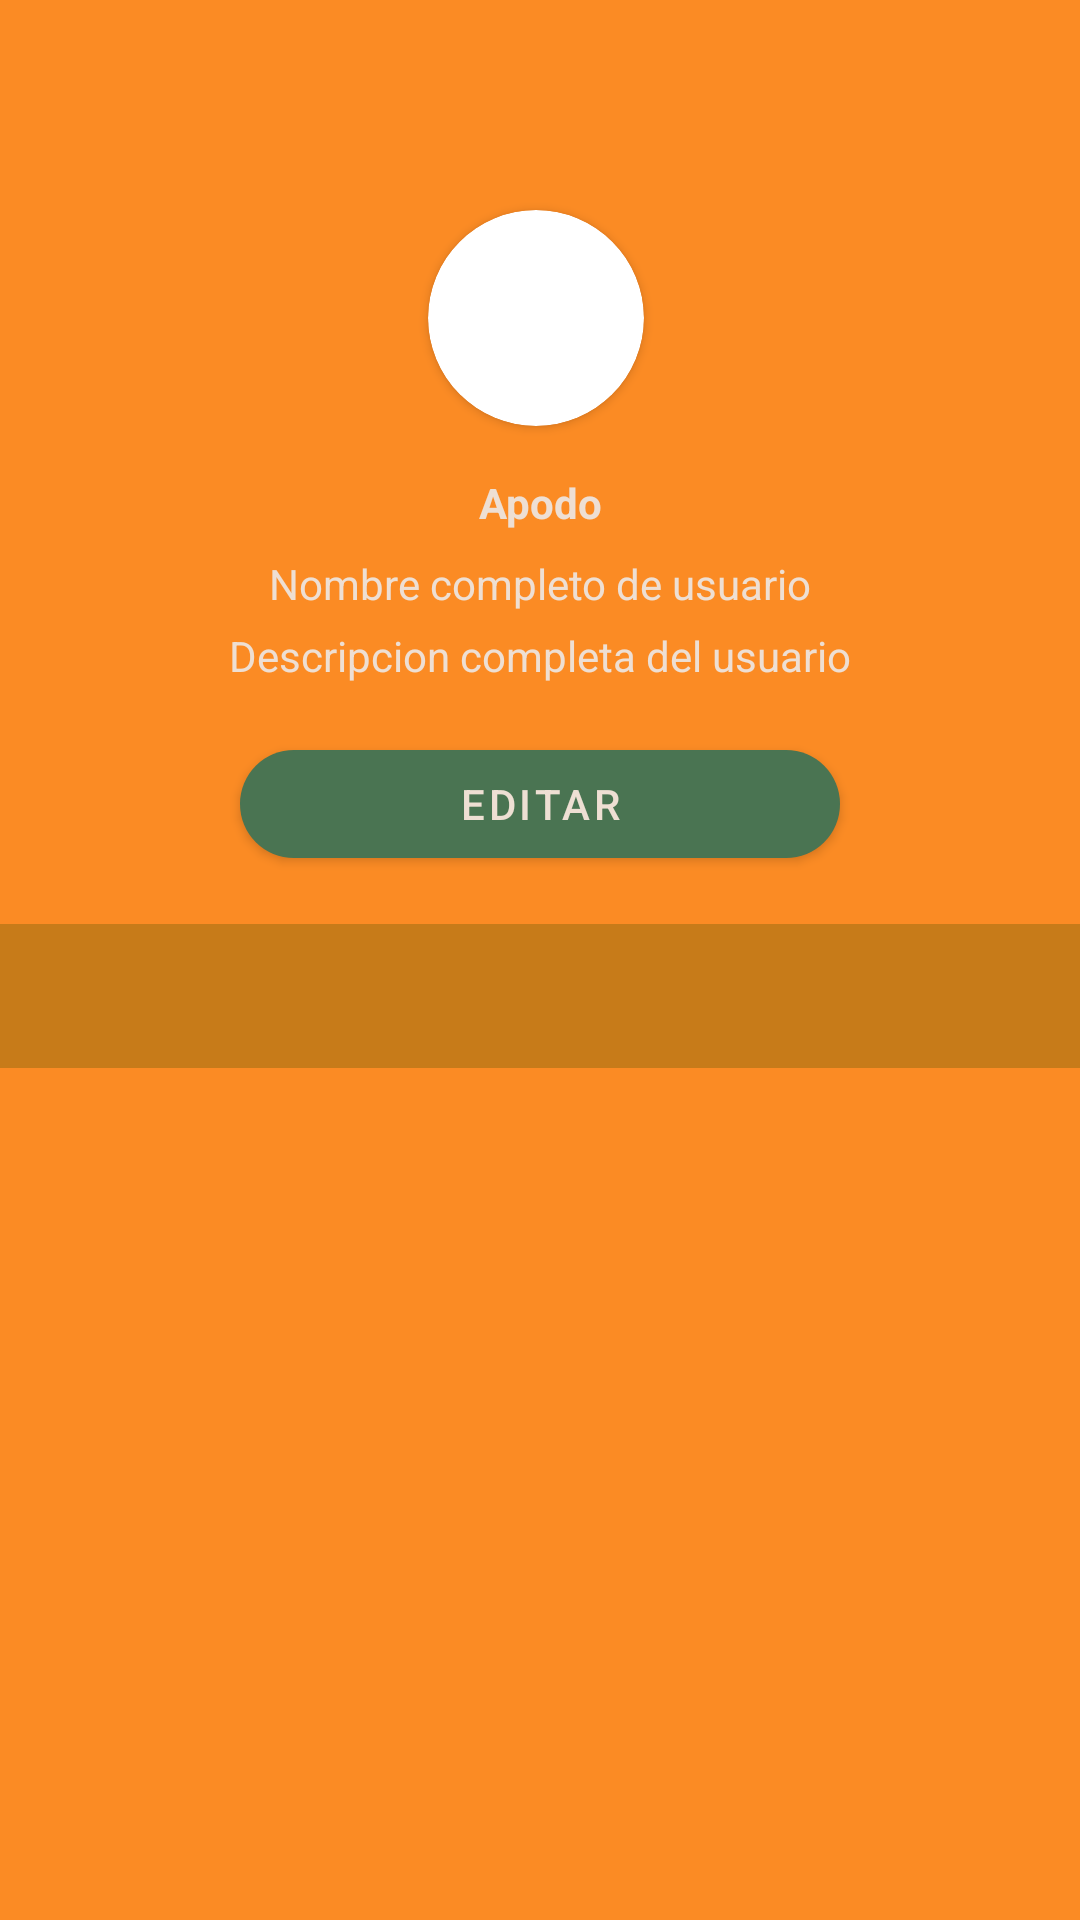

Write the Android layout XML for this screen, with the resource values it uses.
<!-- AndroidManifest.xml: application theme Theme.CuackEat -->
<!-- res/layout/activity_perfil.xml -->
<?xml version="1.0" encoding="utf-8"?>
<androidx.constraintlayout.widget.ConstraintLayout xmlns:android="http://schemas.android.com/apk/res/android"
    xmlns:app="http://schemas.android.com/apk/res-auto"
    xmlns:tools="http://schemas.android.com/tools"
    android:layout_width="match_parent"
    android:layout_height="match_parent"
    android:background="@color/ut_orange"
    >
<androidx.cardview.widget.CardView
    android:id="@+id/cardProfileImage_Profile"
    android:layout_width="72dp"
    android:layout_height="72dp"
    app:cardCornerRadius="50dp"
    android:layout_marginStart="168dp"
    android:layout_marginTop="70dp"
    android:layout_marginEnd="171dp"
    app:layout_constraintEnd_toEndOf="parent"
    app:layout_constraintStart_toStartOf="parent"
    app:layout_constraintTop_toTopOf="parent">

    <ImageView
        android:id="@+id/imgProfileImage_Profile"
        android:layout_width="match_parent"
        android:layout_height="match_parent"
        android:scaleType="centerCrop"
        tools:srcCompat="@tools:sample/avatars" />
</androidx.cardview.widget.CardView>


    <TextView
        android:id="@+id/txtNickname_Profile"
        android:layout_width="match_parent"
        android:layout_height="wrap_content"
        android:layout_marginStart="16dp"
        android:layout_marginTop="16dp"
        android:layout_marginEnd="16dp"
        android:text="Apodo"
        android:textColor="@color/champagne_pink"
        android:textStyle="bold"
        android:gravity="center"
        app:layout_constraintEnd_toEndOf="parent"
        app:layout_constraintStart_toStartOf="parent"
        app:layout_constraintTop_toBottomOf="@+id/cardProfileImage_Profile" />

    <TextView
        android:id="@+id/txtName_Profile"
        android:layout_width="match_parent"
        android:layout_height="wrap_content"
        android:layout_marginTop="8dp"
        android:layout_marginEnd="16dp"
        android:layout_marginStart="16dp"
        android:text="Nombre completo de usuario"
        android:textColor="@color/champagne_pink"
        android:gravity="center"
        app:layout_constraintEnd_toEndOf="parent"
        app:layout_constraintTop_toBottomOf="@+id/txtNickname_Profile" />

    <TextView
        android:id="@+id/txtDescription_Profile"
        android:layout_width="match_parent"
        android:layout_height="wrap_content"
        android:layout_marginStart="16dp"
        android:layout_marginTop="5dp"
        android:layout_marginEnd="16dp"
        android:gravity="center"
        android:text="Descripcion completa del usuario"
        android:textColor="@color/champagne_pink"
        app:layout_constraintEnd_toEndOf="parent"
        app:layout_constraintStart_toStartOf="parent"
        app:layout_constraintTop_toBottomOf="@+id/txtName_Profile" />

    <Button
        android:id="@+id/btnEditProfile_Profile"
        android:layout_width="match_parent"
        android:layout_height="wrap_content"
        android:layout_marginStart="80dp"
        android:layout_marginTop="16dp"
        android:layout_marginEnd="80dp"
        android:text="Editar"
        android:textColor="@color/champagne_pink"
        android:gravity="center"
        app:backgroundTint="@color/fern_green"
        app:cornerRadius="40dp"
        app:layout_constraintEnd_toEndOf="parent"
        app:layout_constraintHorizontal_bias="0.42"
        app:layout_constraintStart_toStartOf="parent"
        app:layout_constraintTop_toBottomOf="@+id/txtDescription_Profile" />

    <com.google.android.material.tabs.TabLayout
        android:id="@+id/tabLayout_Profile"
        android:layout_width="match_parent"
        android:layout_height="wrap_content"
        android:layout_marginTop="16dp"
        app:layout_constraintTop_toBottomOf="@+id/btnEditProfile_Profile"
        app:tabTextColor="@color/champagne_pink"
        app:tabIndicatorColor="@color/claret"
        app:tabSelectedTextColor="@color/claret"
        android:background="@color/ochre"/>

    <androidx.viewpager.widget.ViewPager
        android:id="@+id/viewPager_Profile"
        android:layout_width="match_parent"
        android:layout_height="0dp"
        app:layout_constraintTop_toBottomOf="@+id/tabLayout_Profile"
        app:layout_constraintBottom_toBottomOf="parent" />

</androidx.constraintlayout.widget.ConstraintLayout>
<!-- resources referenced by this layout -->
<resources>
  <color name="champagne_pink">#EEDFD3</color>
  <color name="claret">#7D092F</color>
  <color name="fern_green">#4A7452</color>
  <color name="ochre">#C77B19</color>
  <color name="ut_orange">#FB8B24</color>
  <style name="Theme.CuackEat" parent="Theme.MaterialComponents.DayNight.DarkActionBar">
          
          <item name="colorPrimary">@color/ut_orange</item>
          <item name="colorPrimaryVariant">@color/ochre</item>
          <item name="colorPrimaryDark">@color/sinopia</item>
          <item name="colorOnPrimary">@color/champagne_pink</item>
          
          <item name="colorSecondary">@color/fern_green</item>
          <item name="colorSecondaryVariant">@color/claret</item>
          <item name="colorOnSecondary">@color/smoky_black</item>
          
          <item name="android:statusBarColor" tools:targetApi="l">?attr/colorPrimaryVariant</item>
          
      </style>
  <color name="sinopia">#CB4721</color>
  <color name="smoky_black">#100704</color>
</resources>
